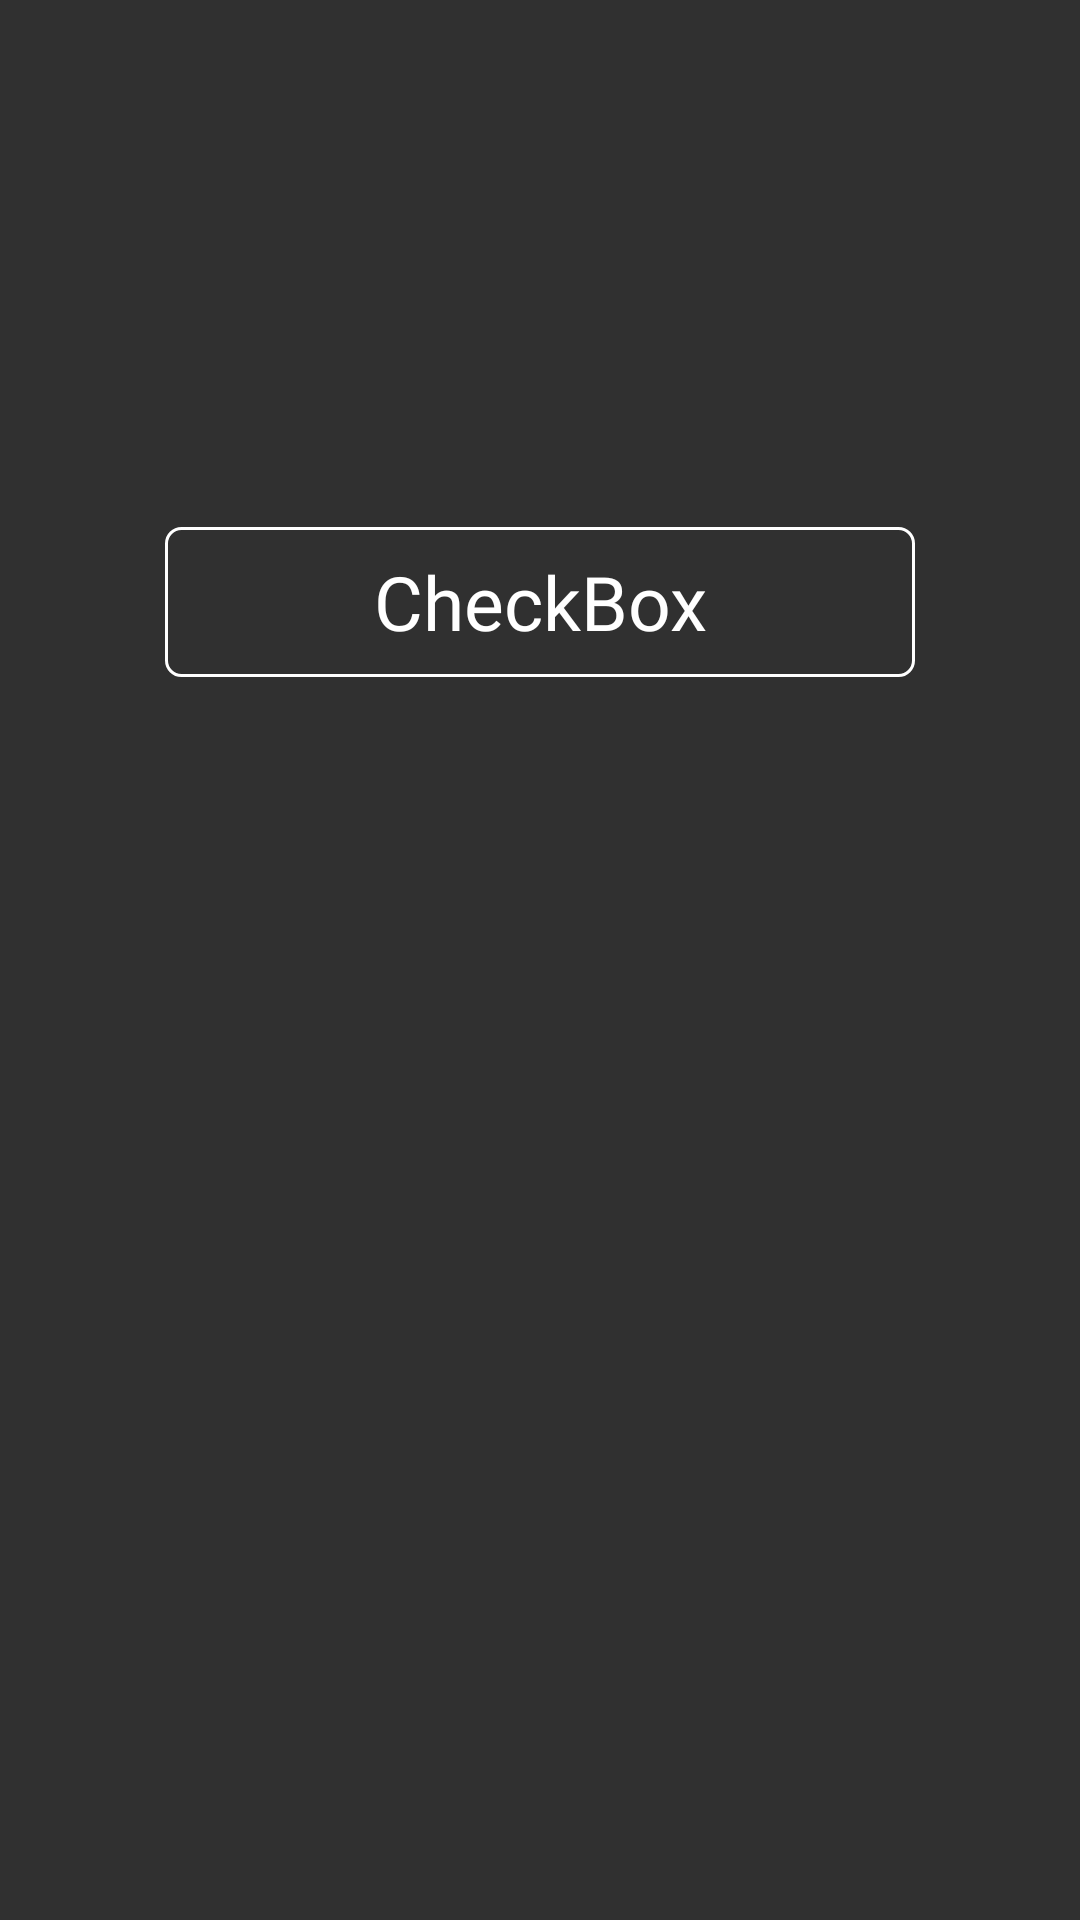

Reconstruct the res/layout file that produces this screen, plus the resources it refers to.
<!-- AndroidManifest.xml: application theme Theme.AppCompat.NoActionBar -->
<!-- res/layout/plan_row.xml -->
<?xml version="1.0" encoding="utf-8"?>
    <androidx.constraintlayout.widget.ConstraintLayout
        xmlns:android="http://schemas.android.com/apk/res/android"
        xmlns:app="http://schemas.android.com/apk/res-auto"
        xmlns:tools="http://schemas.android.com/tools"
        android:layout_width="match_parent"
        android:layout_height="wrap_content"
        android:padding="@dimen/small_padding">


    <TextView
        android:id="@+id/plan_name_textview"
        android:layout_width="250dp"
        android:layout_height="50sp"
        android:background="@drawable/rounded_corner"
        android:fontFamily="@font/roboto"
        android:gravity="center"
        android:text="CheckBox"
        android:textAlignment="center"
        android:textColor="@color/themeWhite"
        android:textSize="25sp"
        app:layout_constraintBottom_toBottomOf="parent"
        app:layout_constraintEnd_toEndOf="parent"
        app:layout_constraintHorizontal_bias="0.501"
        app:layout_constraintStart_toStartOf="parent"
        app:layout_constraintTop_toTopOf="parent"
        app:layout_constraintVertical_bias="0.292" />
    </androidx.constraintlayout.widget.ConstraintLayout>
<!-- resources referenced by this layout -->
<resources>
  <color name="themeWhite">#FFFFFF</color>
  <dimen name="small_padding">8dp</dimen>
  <!-- drawable rounded_corner (drawable) -->
  <?xml version="1.0" encoding="utf-8"?>
  <shape xmlns:android="http://schemas.android.com/apk/res/android" android:shape="rectangle">
  
      <solid android:color="@color/fui_transparent"/>
      <stroke android:width="1dip" android:color="@color/themeWhite"/>
      <corners android:radius="5dp"/>
  
  </shape>
</resources>
